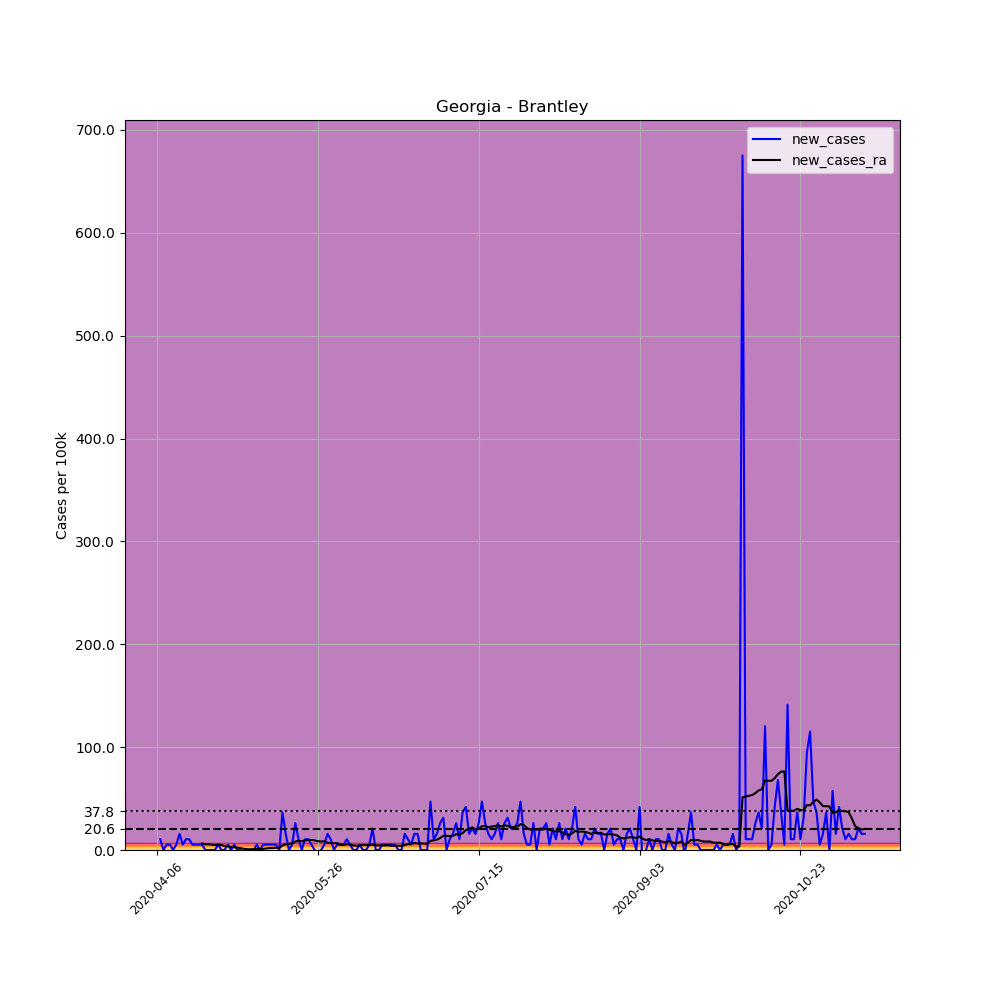

Source data for this figure (header and first rows):
, date, county, state, fips, cases, deaths, COUNTY, STNAME, CTYNAME, POPESTIMATE2019, per_100k, new_cases, new_cases_ra
568537, 2020-04-06, Brantley, Georgia, 13025, 3, 0, 25, Georgia, Brantley, 19109, 15.7, , 
568538, 2020-04-07, Brantley, Georgia, 13025, 5, 1, 25, Georgia, Brantley, 19109, 26.17, 10.47, 
568539, 2020-04-08, Brantley, Georgia, 13025, 5, 1, 25, Georgia, Brantley, 19109, 26.17, 0.0, 
568540, 2020-04-09, Brantley, Georgia, 13025, 6, 1, 25, Georgia, Brantley, 19109, 31.4, 5.233, 
568541, 2020-04-10, Brantley, Georgia, 13025, 7, 1, 25, Georgia, Brantley, 19109, 36.63, 5.233, 
568542, 2020-04-11, Brantley, Georgia, 13025, 7, 1, 25, Georgia, Brantley, 19109, 36.63, 0.0, 
568543, 2020-04-12, Brantley, Georgia, 13025, 8, 1, 25, Georgia, Brantley, 19109, 41.87, 5.233, 
568544, 2020-04-13, Brantley, Georgia, 13025, 11, 1, 25, Georgia, Brantley, 19109, 57.56, 15.7, 
568545, 2020-04-14, Brantley, Georgia, 13025, 12, 1, 25, Georgia, Brantley, 19109, 62.8, 5.233, 
568546, 2020-04-15, Brantley, Georgia, 13025, 14, 1, 25, Georgia, Brantley, 19109, 73.26, 10.47, 
568547, 2020-04-16, Brantley, Georgia, 13025, 16, 1, 25, Georgia, Brantley, 19109, 83.73, 10.47, 
568548, 2020-04-17, Brantley, Georgia, 13025, 17, 2, 25, Georgia, Brantley, 19109, 88.96, 5.233, 
568549, 2020-04-18, Brantley, Georgia, 13025, 18, 2, 25, Georgia, Brantley, 19109, 94.2, 5.233, 
568550, 2020-04-19, Brantley, Georgia, 13025, 19, 2, 25, Georgia, Brantley, 19109, 99.43, 5.233, 
568551, 2020-04-20, Brantley, Georgia, 13025, 20, 2, 25, Georgia, Brantley, 19109, 104.7, 5.233, 6.355
568552, 2020-04-21, Brantley, Georgia, 13025, 20, 2, 25, Georgia, Brantley, 19109, 104.7, 0.0, 5.607
568553, 2020-04-22, Brantley, Georgia, 13025, 20, 2, 25, Georgia, Brantley, 19109, 104.7, 0.0, 5.607
568554, 2020-04-23, Brantley, Georgia, 13025, 20, 2, 25, Georgia, Brantley, 19109, 104.7, 0.0, 5.233
568555, 2020-04-24, Brantley, Georgia, 13025, 20, 2, 25, Georgia, Brantley, 19109, 104.7, 0.0, 4.859
568556, 2020-04-25, Brantley, Georgia, 13025, 21, 2, 25, Georgia, Brantley, 19109, 109.9, 5.233, 5.233
568557, 2020-04-26, Brantley, Georgia, 13025, 21, 2, 25, Georgia, Brantley, 19109, 109.9, 0.0, 4.859
568558, 2020-04-27, Brantley, Georgia, 13025, 21, 2, 25, Georgia, Brantley, 19109, 109.9, 0.0, 3.738
568559, 2020-04-28, Brantley, Georgia, 13025, 22, 2, 25, Georgia, Brantley, 19109, 115.1, 5.233, 3.738
568560, 2020-04-29, Brantley, Georgia, 13025, 22, 2, 25, Georgia, Brantley, 19109, 115.1, 0.0, 2.99
568561, 2020-04-30, Brantley, Georgia, 13025, 23, 2, 25, Georgia, Brantley, 19109, 120.4, 5.233, 2.617
568562, 2020-05-01, Brantley, Georgia, 13025, 23, 2, 25, Georgia, Brantley, 19109, 120.4, 0.0, 2.243
568563, 2020-05-02, Brantley, Georgia, 13025, 23, 2, 25, Georgia, Brantley, 19109, 120.4, 0.0, 1.869
568564, 2020-05-03, Brantley, Georgia, 13025, 22, 2, 25, Georgia, Brantley, 19109, 115.1, -5.233, 1.121
568565, 2020-05-04, Brantley, Georgia, 13025, 22, 2, 25, Georgia, Brantley, 19109, 115.1, 0.0, 0.7476
568566, 2020-05-05, Brantley, Georgia, 13025, 22, 2, 25, Georgia, Brantley, 19109, 115.1, 0.0, 0.7476
568567, 2020-05-06, Brantley, Georgia, 13025, 22, 2, 25, Georgia, Brantley, 19109, 115.1, 0.0, 0.7476
568568, 2020-05-07, Brantley, Georgia, 13025, 23, 2, 25, Georgia, Brantley, 19109, 120.4, 5.233, 1.121
568569, 2020-05-08, Brantley, Georgia, 13025, 23, 2, 25, Georgia, Brantley, 19109, 120.4, 0.0, 1.121
568570, 2020-05-09, Brantley, Georgia, 13025, 24, 2, 25, Georgia, Brantley, 19109, 125.6, 5.233, 1.121
568571, 2020-05-10, Brantley, Georgia, 13025, 25, 2, 25, Georgia, Brantley, 19109, 130.8, 5.233, 1.495
568572, 2020-05-11, Brantley, Georgia, 13025, 26, 2, 25, Georgia, Brantley, 19109, 136.1, 5.233, 1.869
568573, 2020-05-12, Brantley, Georgia, 13025, 27, 2, 25, Georgia, Brantley, 19109, 141.3, 5.233, 1.869
568574, 2020-05-13, Brantley, Georgia, 13025, 28, 2, 25, Georgia, Brantley, 19109, 146.5, 5.233, 2.243
568575, 2020-05-14, Brantley, Georgia, 13025, 28, 2, 25, Georgia, Brantley, 19109, 146.5, 0.0, 1.869
568576, 2020-05-15, Brantley, Georgia, 13025, 35, 2, 25, Georgia, Brantley, 19109, 183.2, 36.63, 4.486
568577, 2020-05-16, Brantley, Georgia, 13025, 38, 2, 25, Georgia, Brantley, 19109, 198.9, 15.7, 5.607
568578, 2020-05-17, Brantley, Georgia, 13025, 38, 2, 25, Georgia, Brantley, 19109, 198.9, 0.0, 5.981
568579, 2020-05-18, Brantley, Georgia, 13025, 39, 2, 25, Georgia, Brantley, 19109, 204.1, 5.233, 6.355
568580, 2020-05-19, Brantley, Georgia, 13025, 44, 2, 25, Georgia, Brantley, 19109, 230.3, 26.17, 8.223
568581, 2020-05-20, Brantley, Georgia, 13025, 46, 2, 25, Georgia, Brantley, 19109, 240.7, 10.47, 8.971
568582, 2020-05-21, Brantley, Georgia, 13025, 46, 2, 25, Georgia, Brantley, 19109, 240.7, 0.0, 8.597
568583, 2020-05-22, Brantley, Georgia, 13025, 48, 2, 25, Georgia, Brantley, 19109, 251.2, 10.47, 9.345
568584, 2020-05-23, Brantley, Georgia, 13025, 50, 2, 25, Georgia, Brantley, 19109, 261.7, 10.47, 9.719
568585, 2020-05-24, Brantley, Georgia, 13025, 51, 2, 25, Georgia, Brantley, 19109, 266.9, 5.233, 9.719
568586, 2020-05-25, Brantley, Georgia, 13025, 51, 2, 25, Georgia, Brantley, 19109, 266.9, 0.0, 9.345
568587, 2020-05-26, Brantley, Georgia, 13025, 50, 2, 25, Georgia, Brantley, 19109, 261.7, -5.233, 8.597
568588, 2020-05-27, Brantley, Georgia, 13025, 50, 2, 25, Georgia, Brantley, 19109, 261.7, 0.0, 8.223
568589, 2020-05-28, Brantley, Georgia, 13025, 51, 2, 25, Georgia, Brantley, 19109, 266.9, 5.233, 8.597
568590, 2020-05-29, Brantley, Georgia, 13025, 54, 2, 25, Georgia, Brantley, 19109, 282.6, 15.7, 7.102
568591, 2020-05-30, Brantley, Georgia, 13025, 56, 2, 25, Georgia, Brantley, 19109, 293.1, 10.47, 6.728
568592, 2020-05-31, Brantley, Georgia, 13025, 56, 2, 25, Georgia, Brantley, 19109, 293.1, 0.0, 6.728
568593, 2020-06-01, Brantley, Georgia, 13025, 57, 2, 25, Georgia, Brantley, 19109, 298.3, 5.233, 6.728
568594, 2020-06-02, Brantley, Georgia, 13025, 58, 2, 25, Georgia, Brantley, 19109, 303.5, 5.233, 5.233
568595, 2020-06-03, Brantley, Georgia, 13025, 59, 2, 25, Georgia, Brantley, 19109, 308.8, 5.233, 4.859
568596, 2020-06-04, Brantley, Georgia, 13025, 61, 2, 25, Georgia, Brantley, 19109, 319.2, 10.47, 5.607
... 161 more rows
